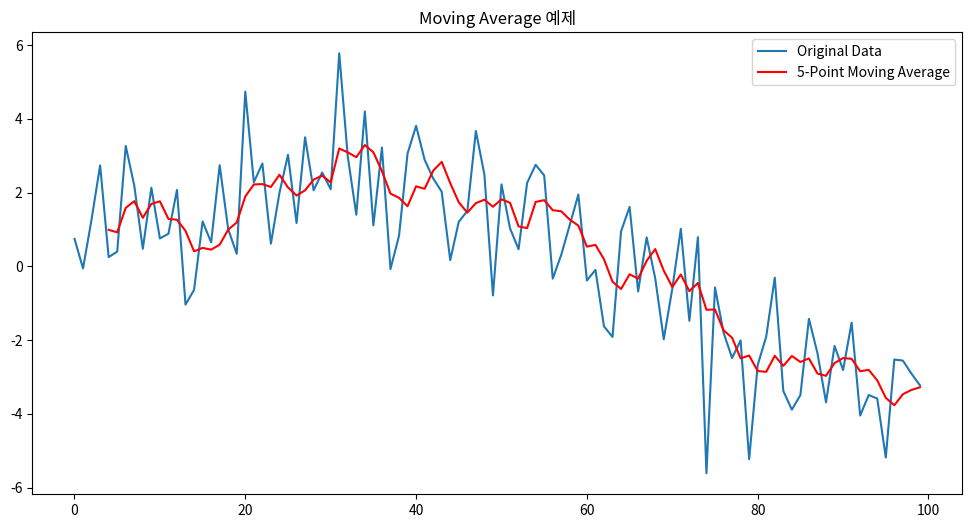

Generate this figure with matplotlib:
"""
- 모델
* 자기회귀 모델(AR): 시계열의 미래 값이 과거 값에 기반한다는 모델. 이전 값의 영향을 받음.
1) 기본 아이디어: 과거의 데이터 포인트들이 미래의 데이터 포인트에 영향을 줌.
2) 예시: "어제 비가 왔다면, 오늘도 비가 올 확률이 높다"라는 개념.
* 이동평균 모델(MA): 전체적인 편향성을 다루는 모델. 설명변수가 최근 오차항으로만 구성되어 있음. 이전 시점의 예측 오차에 가중치를 두어 미래의 값을 예측.
1) 기본 아이디어: 현재의 데이터 포인트는 최근의 오차(또는 '충격')들에 의해 영향을 받음.
2) 예시: "어제의 날씨 예측이 얼마나 틀렸는지"가 "오늘의 날씨가 어떨지"에 영향을 줌
* ARIMA 모델: AR과 MA를 고려하고, 누적(Integretion)으로 추세를 고려한 모델. 자기회귀 누적 이동평균 모델.
1) 기본 아이디어: AR과 MA 모델의 아이디어를 결합하고, 또한 누적된 데이터(또는 추세)를 포함하여 더 복잡한 시계열 패턴을 모델링.
2) 예시: "어제 비가 왔고, 어제의 날씨 예측이 얼마나 틀렸는지, 그리고 최근 몇 년 동안의 비의 추세"가 "오늘의 날씨가 어떨지"에 영향을 준줌.

- 정상성: 정상성을 나타내는 시계열은 관측치가 시관과 무관하여야 함.
"""

import pandas as pd
import numpy as np
import matplotlib.pyplot as plt
import matplotlib.font_manager as fm

# 설치된 폰트 중 'Nanum'이 포함된 폰트를 찾습니다.
font_list = [(f.name, f.fname)
             for f in fm.fontManager.ttflist if 'Nanum' in f.name]

if len(font_list) > 0:
    plt.rcParams['font.family'] = font_list[0][0]
else:
    print("Nanum 폰트가 설치되어 있지 않습니다.")

# 임의의 시계열 데이터 생성
np.random.seed(42)
n_points = 100
x = np.linspace(0, 10, n_points)  # 0부터 10 사이의 값을 균일한 간격으로 100개 생성
# Deterministic Component (결정론적 성분) * Stochastic Component (확률론적 성분)
y = 3 * np.sin(0.5 * x) + 1.5 * np.random.randn(n_points)

# 데이터프레임으로 변환
df = pd.DataFrame({'value': y})

# 5-포인트 이동평균 계산
# 5-포인트 이동평균을 계산하므로, 각 포인트에서 그 포인트를 포함한 이전 4개의 데이터 포인트의 평균을 계산
df['moving_avg'] = df['value'].rolling(window=5).mean()

# 결과 시각화
plt.figure(figsize=(12, 6))
plt.plot(df.index, df['value'], label='Original Data')
plt.plot(df.index, df['moving_avg'],
         label='5-Point Moving Average', color='red')
plt.legend()
plt.title('Moving Average 예제')
plt.show()
